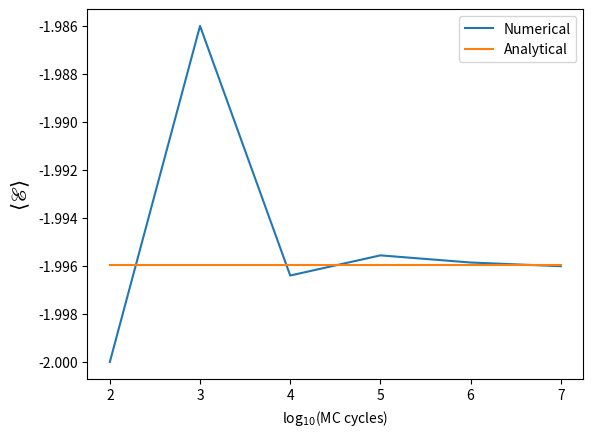

The matplotlib source for this figure:
import matplotlib.pyplot as plt


n = [2,3,4,5,6,7]
E = [-2.0000000,-1.9860000,-1.9964000,-1.9955600,-1.9958580,-1.9960120]

A = [-1.9959821,-1.9959821,-1.9959821,-1.9959821,-1.9959821,-1.9959821]

plt.plot(n,E,label='Numerical')
plt.plot(n,A,label='Analytical')
plt.xlabel(r"log$_{10}$(MC cycles)")
plt.ylabel(r"$\langle \mathscr{E} \rangle$",size=15)
plt.legend(loc="best")
#plt.savefig("b_plot.png")
plt.show()
